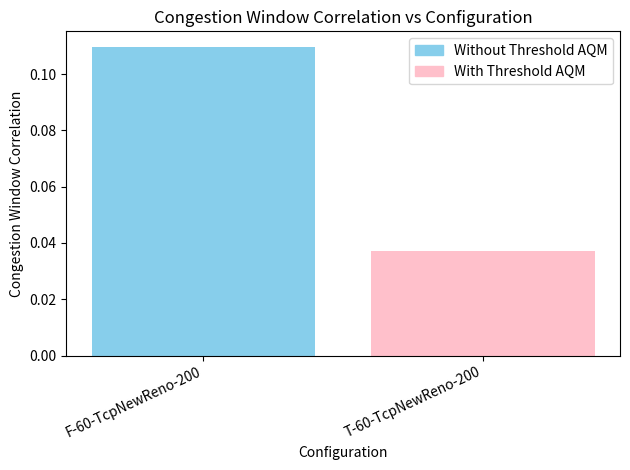
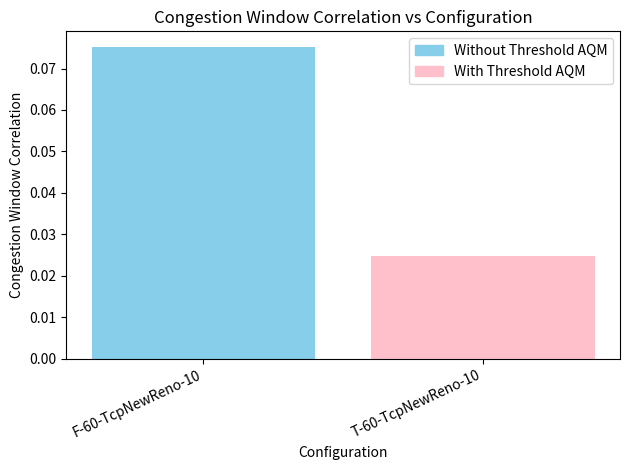
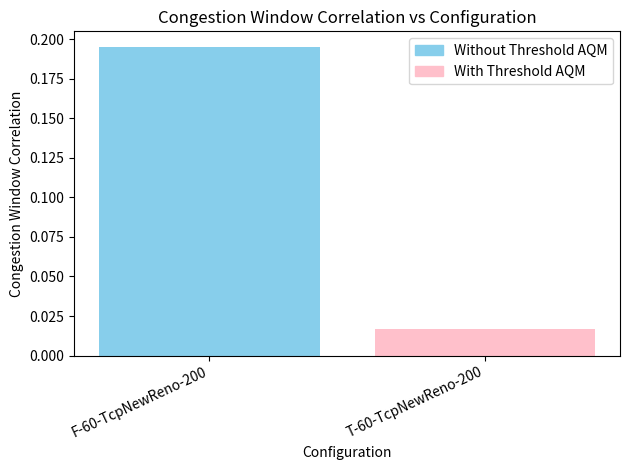
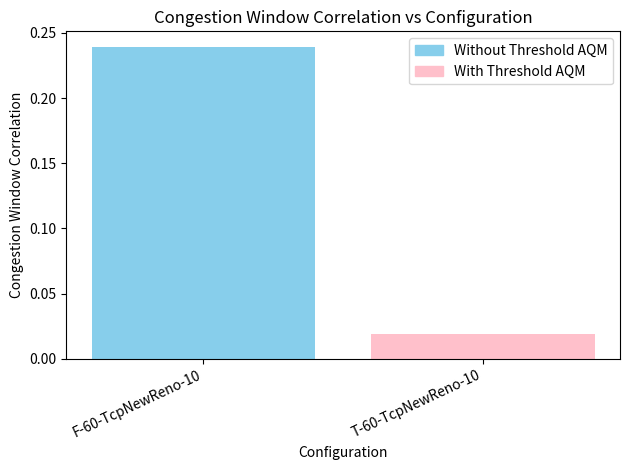

Write Python code to recreate these figures, in order.
import matplotlib.patches as mpatches
import matplotlib.pyplot as plt

# Your data
parking_dataset = [
    # [
    #     {
    #         "label": "60-TcpCubic-10/A",
    #         "withoutThresh": 1.7320508075688772,
    #         "withThresh": 5.5420607263529345,
    #     },
    #     {
    #         "label": "60-TcpCubic-10/B",
    #         "withoutThresh": 1.4142135623730951,
    #         "withThresh": 3.3166247903554,
    #     },
    #     {
    #         "label": "60-TcpCubic-10/C",
    #         "withoutThresh": 1.7320508075688772,
    #         "withThresh": 4.242640687119285,
    #     },
    # ],
    # [
    #     {
    #         "label": "60-TcpCubic-200/A",
    #         "withoutThresh": 1.7320508075688772,
    #         "withThresh": 2.449489742783178,
    #     },
    #     {
    #         "label": "60-TcpCubic-200/B",
    #         "withoutThresh": 1.7320508075688772,
    #         "withThresh": 1.0,
    #     },
    #     {
    #         "label": "60-TcpCubic-200/C",
    #         "withoutThresh": 1.7320508075688772,
    #         "withThresh": 2.23606797749979,
    #     },
    # ],
    [
        {
            "label": "60-TcpNewReno-10/A",
            "withoutThresh": 5.4845236803208355,
            "withThresh": 5.506757444354039,
        },
        {
            "label": "60-TcpNewReno-10/B",
            "withoutThresh": 5.65194165260439,
            "withThresh": 5.529537201352217,
        },
        {
            "label": "60-TcpNewReno-10/C",
            "withoutThresh": 5.517648452415616,
            "withThresh": 5.52896481085787,
        },
    ],
    [
        {
            "label": "60-TcpNewReno-200/A",
            "withoutThresh": 5.431390245600108,
            "withThresh": 5.50943687032524,
        },
        {
            "label": "60-TcpNewReno-200/B",
            "withoutThresh": 5.385164807134504,
            "withThresh": 5.500959512262888,
        },
        {
            "label": "60-TcpNewReno-200/C",
            "withoutThresh": 5.497474167490214,
            "withThresh": 5.518604896167147,
        },
    ],
]


single_dataset = [
    [
        {
            "label": "60-TcpNewReno-200",
            "withoutThresh": 7.814516406449389,
            "withThresh": 7.750124322278954,
        },
    ],
    [
        {
            "label": "60-TcpNewReno-10",
            "withoutThresh": 7.920788793225003,
            "withThresh": 7.817058421198173,
        },
    ]
    # {
    #     "label": "60-TcpCubic-200",
    #     "withoutThresh": 2.0,
    #     "withThresh": 2.6457513110645907,
    # },
    # {
    #     "label": "60-TcpCubic-10",
    #     "withoutThresh": 1.7320508075688772,
    #     "withThresh": 7.836939667042808,
    # },
]

corr_single_dataset = [
    [
        {
            "label": "60-TcpNewReno-200",
            "withoutThresh": 0.1951,
            "withThresh": 0.0166,
        },
    ],
    [
        {
            "label": "60-TcpNewReno-10",
            "withoutThresh": 0.2392,
            "withThresh": 0.019,
        },
    ],
]

corr_parking_dataset = [
    [
        {
            "label": "60-TcpNewReno-200",
            "withoutThresh": 0.1097,
            "withThresh": 0.0373,
        },
    ],
    [
        {
            "label": "60-TcpNewReno-10",
            "withoutThresh": 0.0752,
            "withThresh": 0.0249,
        },
    ],
]


def frob_plot(data, name, xaxis, yaxis):
    for entry in data:
        label = entry["label"]
        without_thresh_norm = entry["withoutThresh"]
        with_thresh_norm = entry["withThresh"]

        # Plotting the bars
        plt.bar(
            [f"F-{label}", f"T-{label}"],
            [without_thresh_norm, with_thresh_norm],
            color=["skyblue", "pink"],
        )

    plt.xticks(rotation=25, ha="right")
    plt.title(yaxis + " vs " + xaxis)
    plt.xlabel(xaxis)
    plt.ylabel(yaxis)
    # Creating custom handles for the legend
    without_thresh_patch = mpatches.Patch(
        color="skyblue", label="Without Threshold AQM"
    )
    with_thresh_patch = mpatches.Patch(color="pink", label="With Threshold AQM")

    # Adding legend with custom handles
    plt.legend(handles=[without_thresh_patch, with_thresh_patch], loc="upper right")
    plt.tight_layout()

    plt.savefig(name + ".png")
    plt.close()


# for data in parking_dataset:
#     frob_plot(data, "parking-lot-" + data[0]["label"].split("/")[0], "Set", "Synchronization Loss")

# for data in single_dataset:
#     frob_plot(
#         data, "single-bottleneck-" + data[0]["label"].split("/")[0], "Configuration", "Synchronization Loss"
#     )

for data in corr_parking_dataset:
    frob_plot(
        data,
        "corr-parking-lot-" + data[0]["label"].split("/")[0],
        "Configuration",
        "Congestion Window Correlation",
    )

for data in corr_single_dataset:
    frob_plot(
        data,
        "corr-single-bottleneck-" + data[0]["label"].split("/")[0],
        "Configuration",
        "Congestion Window Correlation",
    )
